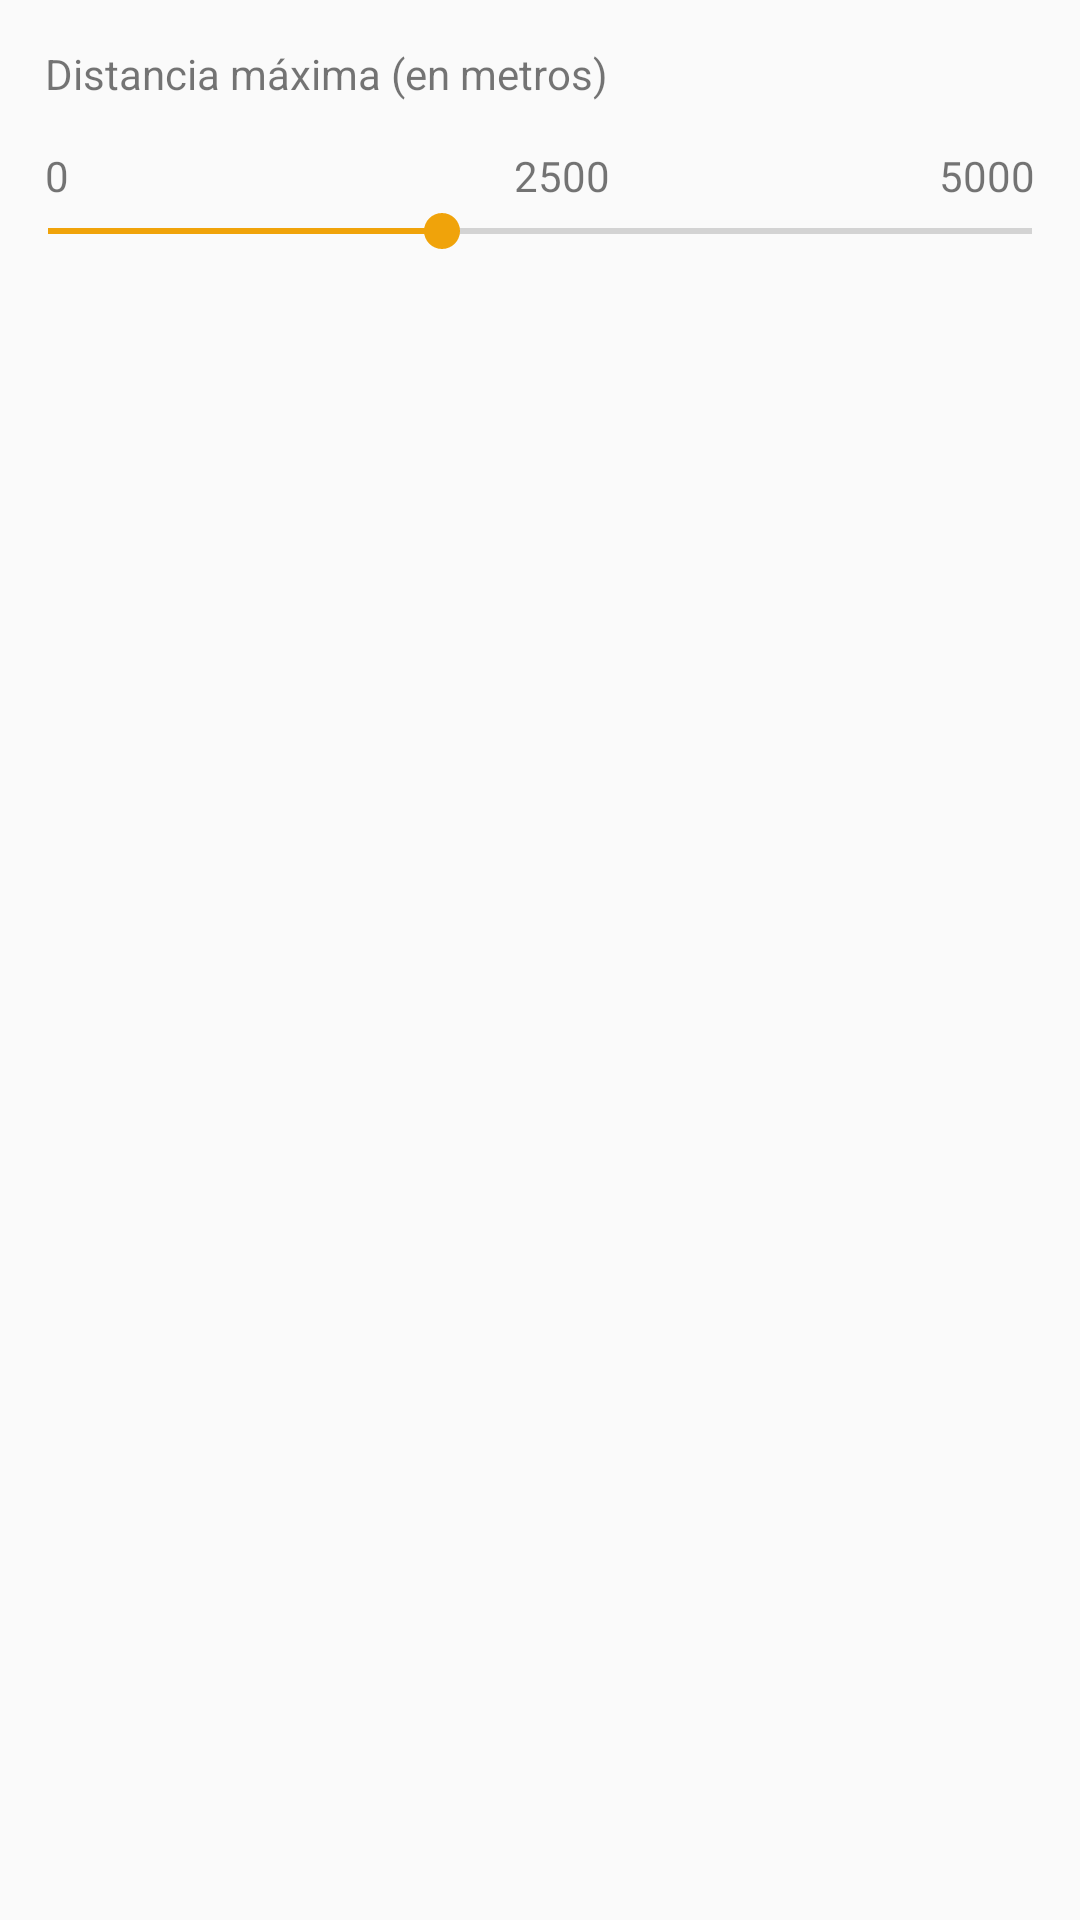

Android layout source for this screen:
<!-- AndroidManifest.xml: application theme AppTheme -->
<!-- res/layout/myseekbar.xml -->
<?xml version="1.0" encoding="utf-8"?>
<LinearLayout xmlns:android="http://schemas.android.com/apk/res/android"
              android:orientation="vertical"
              android:layout_width="match_parent"
              android:layout_height="match_parent">

    <TextView
        android:id="@+id/txt_distancia"
        android:layout_width="wrap_content"
        android:layout_height="wrap_content"
        android:padding="15dp"
        android:text="@string/pref_maxDistance_title"/>

    <LinearLayout
        android:layout_width="match_parent"
        android:layout_height="wrap_content"
        android:orientation="horizontal"
        android:paddingStart="15dp"
        android:paddingLeft="15dp">

        <TextView
            android:layout_weight="1"
            android:layout_width="0dp"
            android:layout_height="wrap_content"
            android:text="0"/>

        <TextView
            android:layout_weight="1"
            android:layout_width="0dp"
            android:layout_height="wrap_content"
            android:gravity="center"
            android:text="2500"/>

        <TextView
            android:layout_weight="1"
            android:layout_width="0dp"
            android:layout_height="wrap_content"
            android:gravity="end"
            android:paddingEnd="15dp"
            android:text="5000"
            android:paddingRight="15dp"/>

    </LinearLayout>

    <SeekBar
        android:id="@+id/mySeekbar"
        android:layout_width="match_parent"
        android:layout_height="wrap_content"
        android:max="5000"
        android:progress="2000"/>

</LinearLayout>
<!-- resources referenced by this layout -->
<resources>
  <string name="pref_maxDistance_title">Distancia máxima (en metros)</string>
  <style name="AppTheme" parent="@style/Theme.AppCompat.Light.DarkActionBar">
          
          <item name="colorPrimary">@color/colorPrimary</item>
          <item name="colorPrimaryDark">@color/colorPrimaryDark</item>
          <item name="colorAccent">@color/colorAccent</item>
   </style>
  <color name="colorPrimary">#a20025</color>
  <color name="colorPrimaryDark">#8e0021</color>
  <color name="colorAccent">#f0a30a</color>
</resources>
